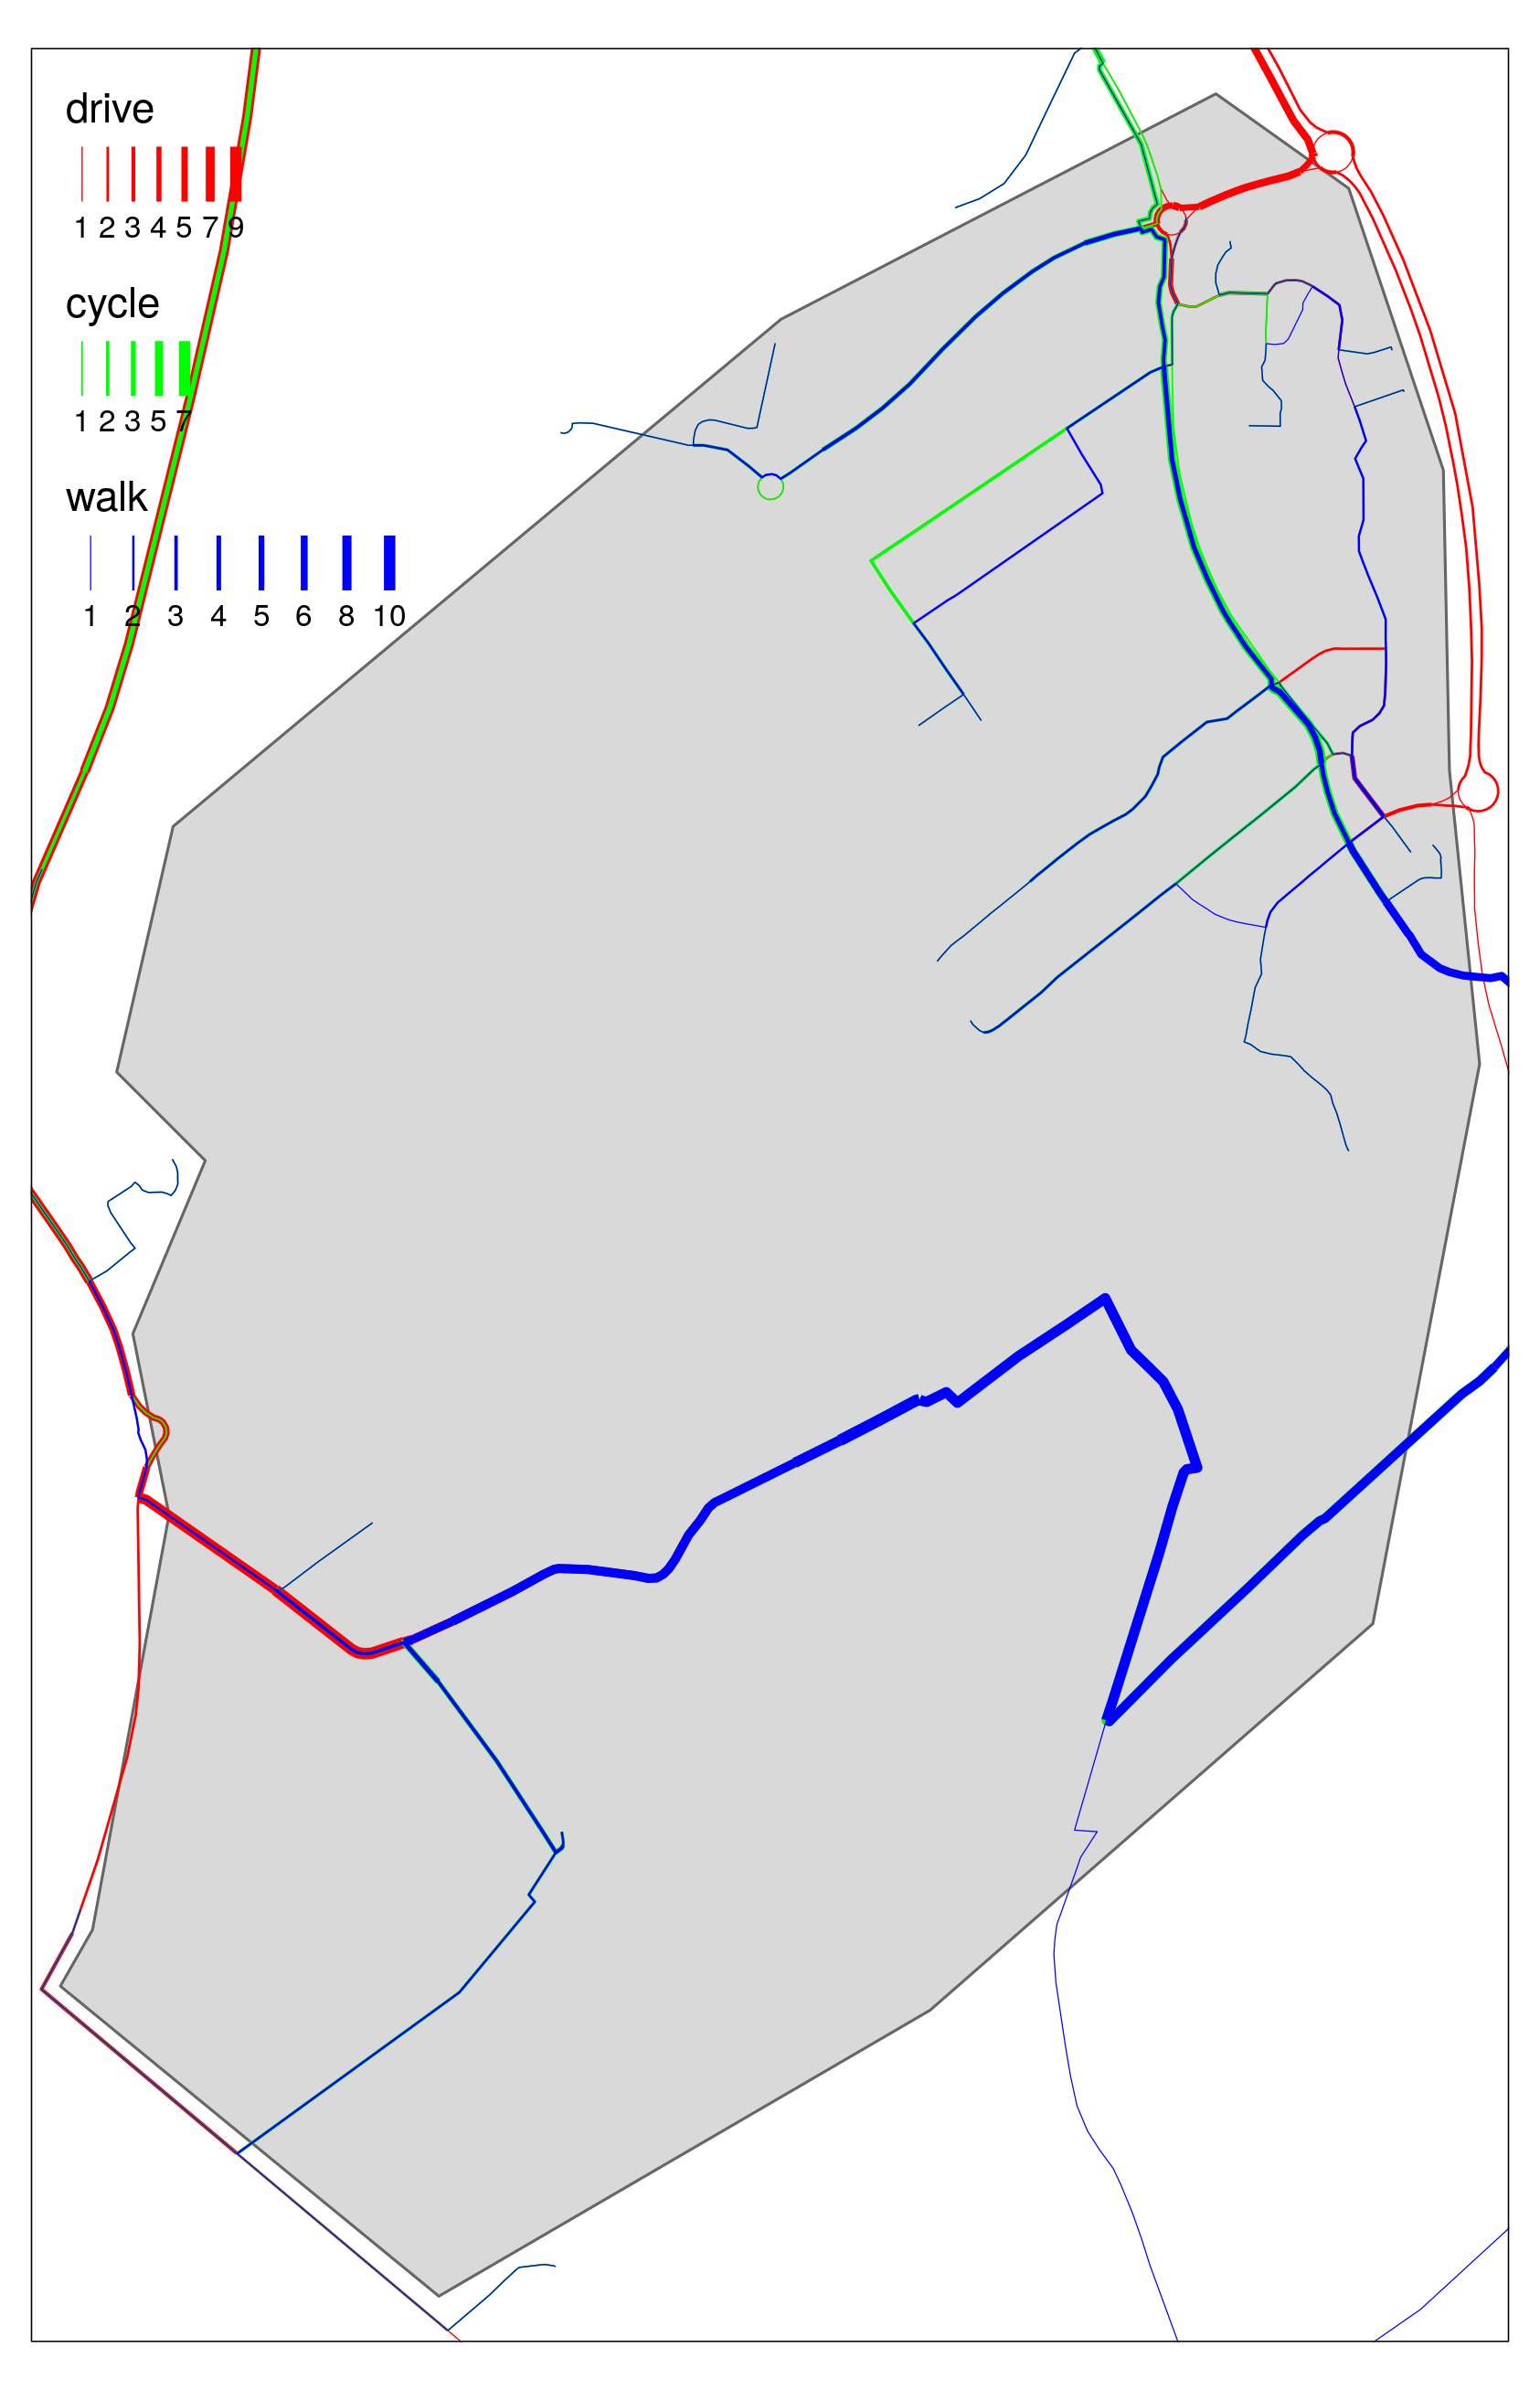

Values plotted in this chart, from the file beside it:
site_walk_circuity, site_cycle_circuity, site_drive_circuity
2.41, 2.82, 3.94
